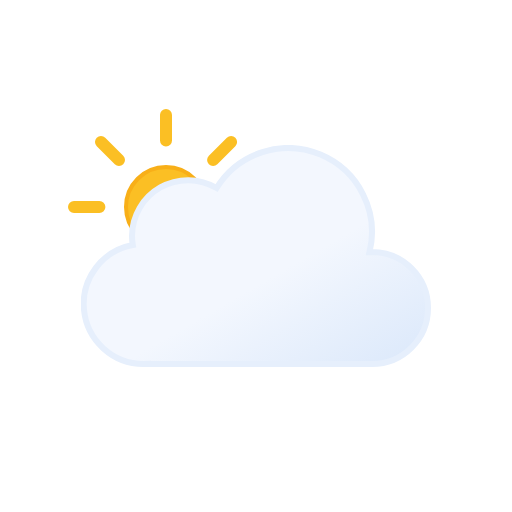
t = 0.00 s
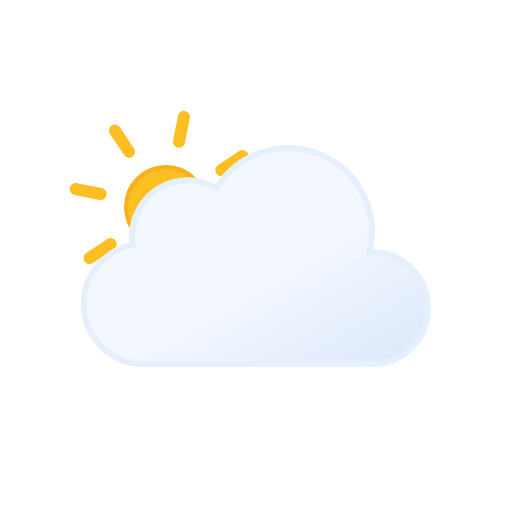
t = 1.50 s
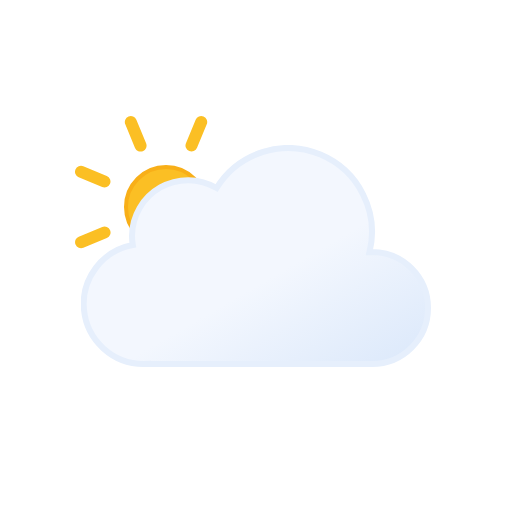
t = 3.00 s
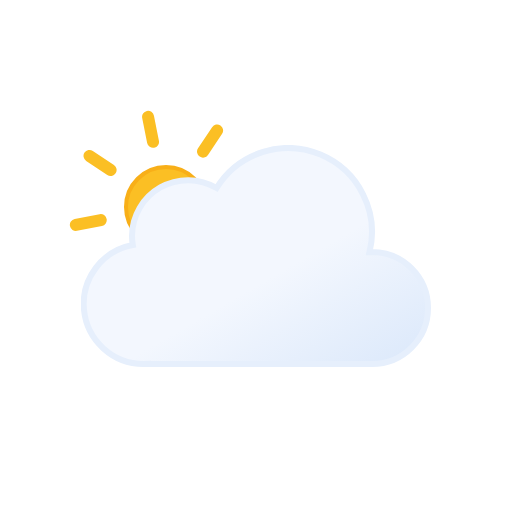
t = 4.50 s

The animated SVG that drew these frames (rendered in a browser with its animation timeline set to each time). Animation: 1 SMIL element (animateTransform=1); one cycle of 6.00 s, repeats indefinitely.

<svg xmlns:xlink="http://www.w3.org/1999/xlink" viewBox="0 0 512 512" xmlns="http://www.w3.org/2000/svg">
  <defs>
    <linearGradient id="partly-cloudy-day-smoke_svg__b" x1="99.5" x2="232.6" y1="30.7" y2="261.4" gradientUnits="userSpaceOnUse">
      <stop offset="0" stop-color="#f3f7fe"/>
      <stop offset=".5" stop-color="#f3f7fe"/>
      <stop offset="1" stop-color="#deeafb"/>
    </linearGradient>
    <linearGradient id="partly-cloudy-day-smoke_svg__e" x1="74" x2="98" y1="165.2" y2="206.8" gradientUnits="userSpaceOnUse">
      <stop offset="0" stop-color="#b8bdc6"/>
      <stop offset=".5" stop-color="#b8bdc6"/>
      <stop offset="1" stop-color="#a5aab2"/>
    </linearGradient>
    <linearGradient id="partly-cloudy-day-smoke_svg__a" x1="78" x2="118" y1="63.4" y2="132.7" gradientUnits="userSpaceOnUse">
      <stop offset="0" stop-color="#fbbf24"/>
      <stop offset=".5" stop-color="#fbbf24"/>
      <stop offset="1" stop-color="#f59e0b"/>
    </linearGradient>
    <symbol id="partly-cloudy-day-smoke_svg__c" viewBox="0 0 196 196">
      <circle cx="98" cy="98" r="40" fill="url(#partly-cloudy-day-smoke_svg__a)" stroke="#f8af18" stroke-miterlimit="10" stroke-width="4"/>
      <path fill="none" stroke="#fbbf24" stroke-linecap="round" stroke-miterlimit="10" stroke-width="12" d="M98 31.4V6m0 184v-25.4M145.1 51l18-17.9M33 163l18-17.9M51 51 33 33m130.1 130.1-18-18M6 98h25.4M190 98h-25.4">
        <animateTransform additive="sum" attributeName="transform" dur="6s" repeatCount="indefinite" type="rotate" values="0 98 98; 45 98 98"/>
      </path>
    </symbol>
    <symbol id="partly-cloudy-day-smoke_svg__d" viewBox="0 0 350 222">
      <path fill="url(#partly-cloudy-day-smoke_svg__b)" stroke="#e6effc" stroke-miterlimit="10" stroke-width="6" d="m291 107-2.5.1A83.9 83.9 0 0 0 135.6 43 56 56 0 0 0 51 91a56.6 56.6 0 0 0 .8 9A60 60 0 0 0 63 219l4-.2v.2h224a56 56 0 0 0 0-112Z"/>
    </symbol>
    <symbol id="partly-cloudy-day-smoke_svg__k" viewBox="0 0 363 258">
      <use xlink:href="#partly-cloudy-day-smoke_svg__c" width="196" height="196"/>
      <use xlink:href="#partly-cloudy-day-smoke_svg__d" width="350" height="222" transform="translate(13 36)"/>
    </symbol>
  </defs>
  <use xlink:href="#partly-cloudy-day-smoke_svg__k" width="363" height="258" transform="translate(68 109)"/>
  <use xlink:href="#partly-cloudy-day-smoke_svg__l" width="168" height="212" transform="translate(172 232)"/>
</svg>
